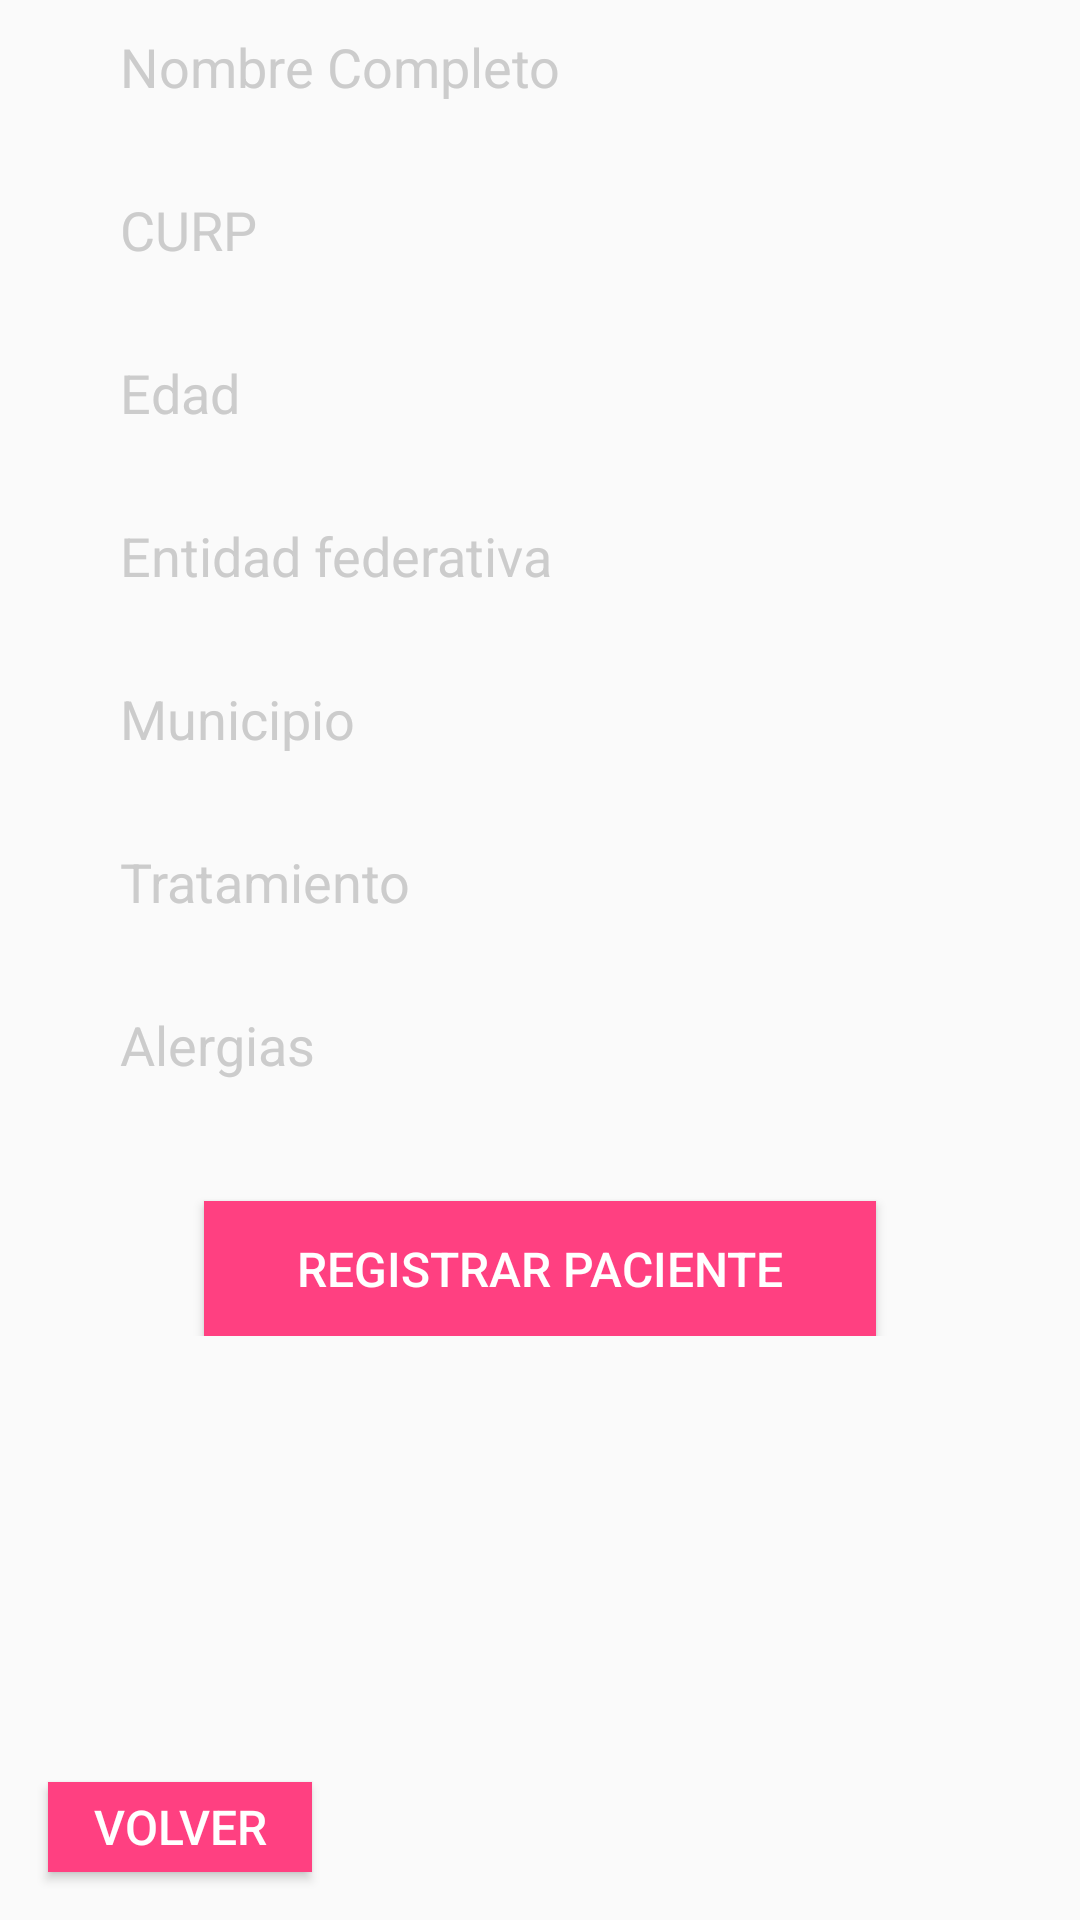

Layout XML and referenced resources for this Android screen:
<!-- AndroidManifest.xml: application theme Theme.ProyectoGRANPATIN -->
<!-- res/layout/activity_pacientes_agregar.xml -->
<?xml version="1.0" encoding="utf-8"?>
<RelativeLayout xmlns:android="http://schemas.android.com/apk/res/android"
    xmlns:app="http://schemas.android.com/apk/res-auto"
    xmlns:tools="http://schemas.android.com/tools"
    android:layout_width="match_parent"
    android:layout_height="match_parent"
    android:visibility="visible"
    tools:context=".login"
    tools:visibility="visible">

    <androidx.constraintlayout.widget.ConstraintLayout
        android:layout_width="match_parent"
        android:layout_height="match_parent">

        <LinearLayout
            android:layout_width="0dp"
            android:layout_height="wrap_content"
            android:gravity="center"
            android:orientation="vertical"
            app:layout_constraintBottom_toBottomOf="parent"
            app:layout_constraintEnd_toEndOf="parent"
            app:layout_constraintHorizontal_bias="0.0"
            app:layout_constraintStart_toStartOf="parent"
            app:layout_constraintTop_toTopOf="parent"
            app:layout_constraintVertical_bias="0.0">

            <ImageView
                android:layout_width="200dp"
                android:layout_height="100dp"
                android:layout_marginBottom="40dp"
                android:visibility="gone"
                app:srcCompat="@drawable/microsoftteams_image__1_"
                tools:visibility="visible" />

            <EditText
                android:id="@+id/et_Nombre"
                android:layout_width="match_parent"
                android:layout_height="wrap_content"
                android:layout_marginLeft="20dp"
                android:layout_marginRight="20dp"
                android:layout_marginBottom="10dp"
                android:background="@drawable/input"
                android:hint="Nombre Completo"
                android:minHeight="5dp"
                android:paddingLeft="20dp"
                android:paddingTop="10dp"
                android:paddingRight="10dp"
                android:paddingBottom="10dp"
                android:textColorHint="#ccc"
                android:visibility="visible" />

            <EditText
                android:id="@+id/et_Curp"
                android:layout_width="match_parent"
                android:layout_height="wrap_content"
                android:layout_marginLeft="20dp"
                android:layout_marginRight="20dp"
                android:layout_marginBottom="10dp"
                android:background="@drawable/input"
                android:hint="CURP"
                android:minHeight="5dp"
                android:paddingLeft="20dp"
                android:paddingTop="10dp"
                android:paddingRight="10dp"
                android:paddingBottom="10dp"
                android:textColorHint="#ccc"
                android:visibility="visible" />

            <EditText
                android:id="@+id/et_Edad"
                android:layout_width="match_parent"
                android:layout_height="wrap_content"
                android:layout_marginLeft="20dp"
                android:layout_marginRight="20dp"
                android:layout_marginBottom="10dp"
                android:background="@drawable/input"
                android:hint="Edad"
                android:minHeight="30dp"
                android:paddingLeft="20dp"
                android:paddingTop="10dp"
                android:paddingRight="10dp"
                android:paddingBottom="10dp"
                android:textColorHint="#ccc"
                android:visibility="visible" />

            <EditText
                android:id="@+id/et_Entidad"
                android:layout_width="match_parent"
                android:layout_height="wrap_content"
                android:layout_marginLeft="20dp"
                android:layout_marginRight="20dp"
                android:layout_marginBottom="10dp"
                android:background="@drawable/input"
                android:hint="Entidad federativa"
                android:paddingLeft="20dp"
                android:paddingTop="10dp"
                android:paddingRight="10dp"
                android:paddingBottom="10dp"
                android:textColorHint="#ccc" />

            <EditText
                android:id="@+id/et_Municipio"
                android:layout_width="match_parent"
                android:layout_height="wrap_content"
                android:layout_marginLeft="20dp"
                android:layout_marginRight="20dp"
                android:layout_marginBottom="10dp"
                android:background="@drawable/input"
                android:hint="Municipio"
                android:paddingLeft="20dp"
                android:paddingTop="10dp"
                android:paddingRight="10dp"
                android:paddingBottom="10dp"
                android:textColorHint="#ccc" />

            <EditText
                android:id="@+id/et_Tratamiento"
                android:layout_width="match_parent"
                android:layout_height="wrap_content"
                android:layout_marginLeft="20dp"
                android:layout_marginRight="20dp"
                android:layout_marginBottom="10dp"
                android:background="@drawable/input"
                android:hint="Tratamiento"
                android:paddingLeft="20dp"
                android:paddingTop="10dp"
                android:paddingRight="10dp"
                android:paddingBottom="10dp"
                android:textColorHint="#ccc" />

            <EditText
                android:id="@+id/et_Alergias"
                android:layout_width="match_parent"
                android:layout_height="wrap_content"
                android:layout_marginLeft="20dp"
                android:layout_marginRight="20dp"
                android:layout_marginBottom="10dp"
                android:background="@drawable/input"
                android:hint="Alergias"
                android:paddingLeft="20dp"
                android:paddingTop="10dp"
                android:paddingRight="10dp"
                android:paddingBottom="10dp"
                android:textColorHint="#ccc" />

            <Button
                android:id="@+id/et_Registrar_paciente"
                android:layout_width="224dp"
                android:layout_height="45dp"
                android:layout_marginTop="20dp"
                android:background="@color/colorAccent"
                android:elevation="5dp"
                android:text="Registrar paciente"
                android:textColor="#fff"
                android:textSize="16dp"
                android:visibility="visible" />
        </LinearLayout>
    </androidx.constraintlayout.widget.ConstraintLayout>

    <Button
        android:id="@+id/volver"
        android:layout_width="88dp"
        android:layout_height="30dp"
        android:layout_alignParentStart="true"
        android:layout_alignParentBottom="true"
        android:layout_marginStart="16dp"
        android:layout_marginBottom="16dp"
        android:background="@color/colorAccent"
        android:elevation="5dp"
        android:text="volver"
        android:textColor="#fff"
        android:textSize="16dp"
        app:layout_constraintBottom_toBottomOf="parent"
        app:layout_constraintStart_toStartOf="parent" />

</RelativeLayout>
<!-- resources referenced by this layout -->
<resources>
  <color name="colorAccent">#FF4081</color>
  <!-- drawable microsoftteams_image__1_: png bitmap (drawable, 42955 bytes) -->
  <style name="Theme.ProyectoGRANPATIN" parent="Theme.AppCompat.Light.NoActionBar">
          
          <item name="colorPrimary">@color/colorPrimary</item>
          <item name="colorPrimaryDark">@color/colorPrimaryDark</item>
          <item name="colorAccent">@color/colorAccent</item>
      </style>
  <color name="colorPrimary">#3F51B5</color>
  <color name="colorPrimaryDark">#0f97a1</color>
</resources>
